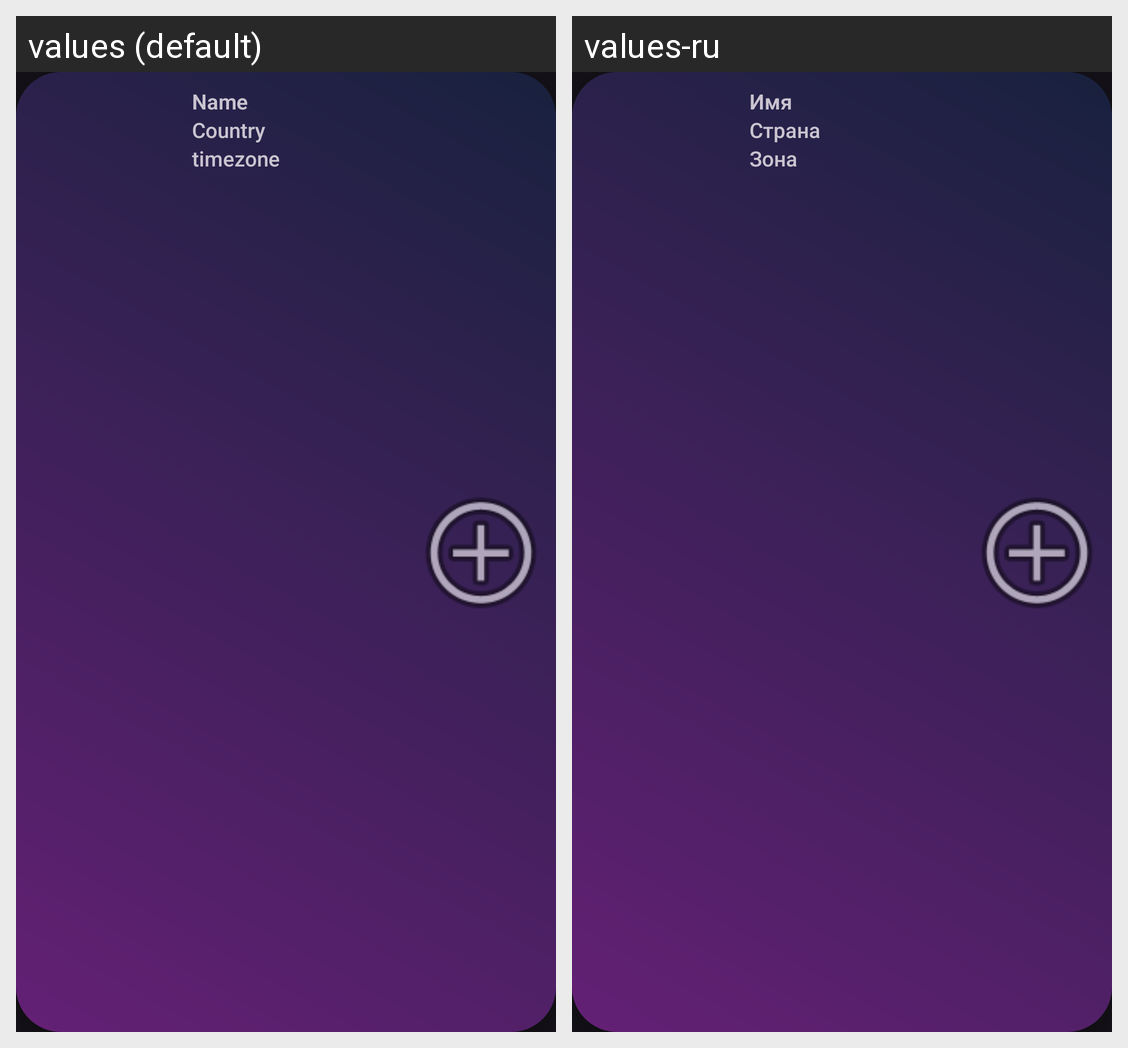

The Android screen above is rendered under two locales of the same app. Produce the string resources it draws, with the default and per-locale values.
Android screen res/layout/add_city_item.xml rendered under 2 locales, left to right: values (default), values-ru. Device: Nexus 5 (rendered at 1080×1920; each locale shown at half size, 540×960, under a caption strip naming it); theme Theme.ItSamsungWeatherProject.
Strings drawn on this screen, with the default value and each locale's value (text and hints the layout hard-codes, and strings that could not be matched under every locale, appear in the picture but are not listed):

name
  values: Name
  values-ru: Имя

country
  values: Country
  values-ru: Страна

timezone
  values: timezone
  values-ru: Зона
